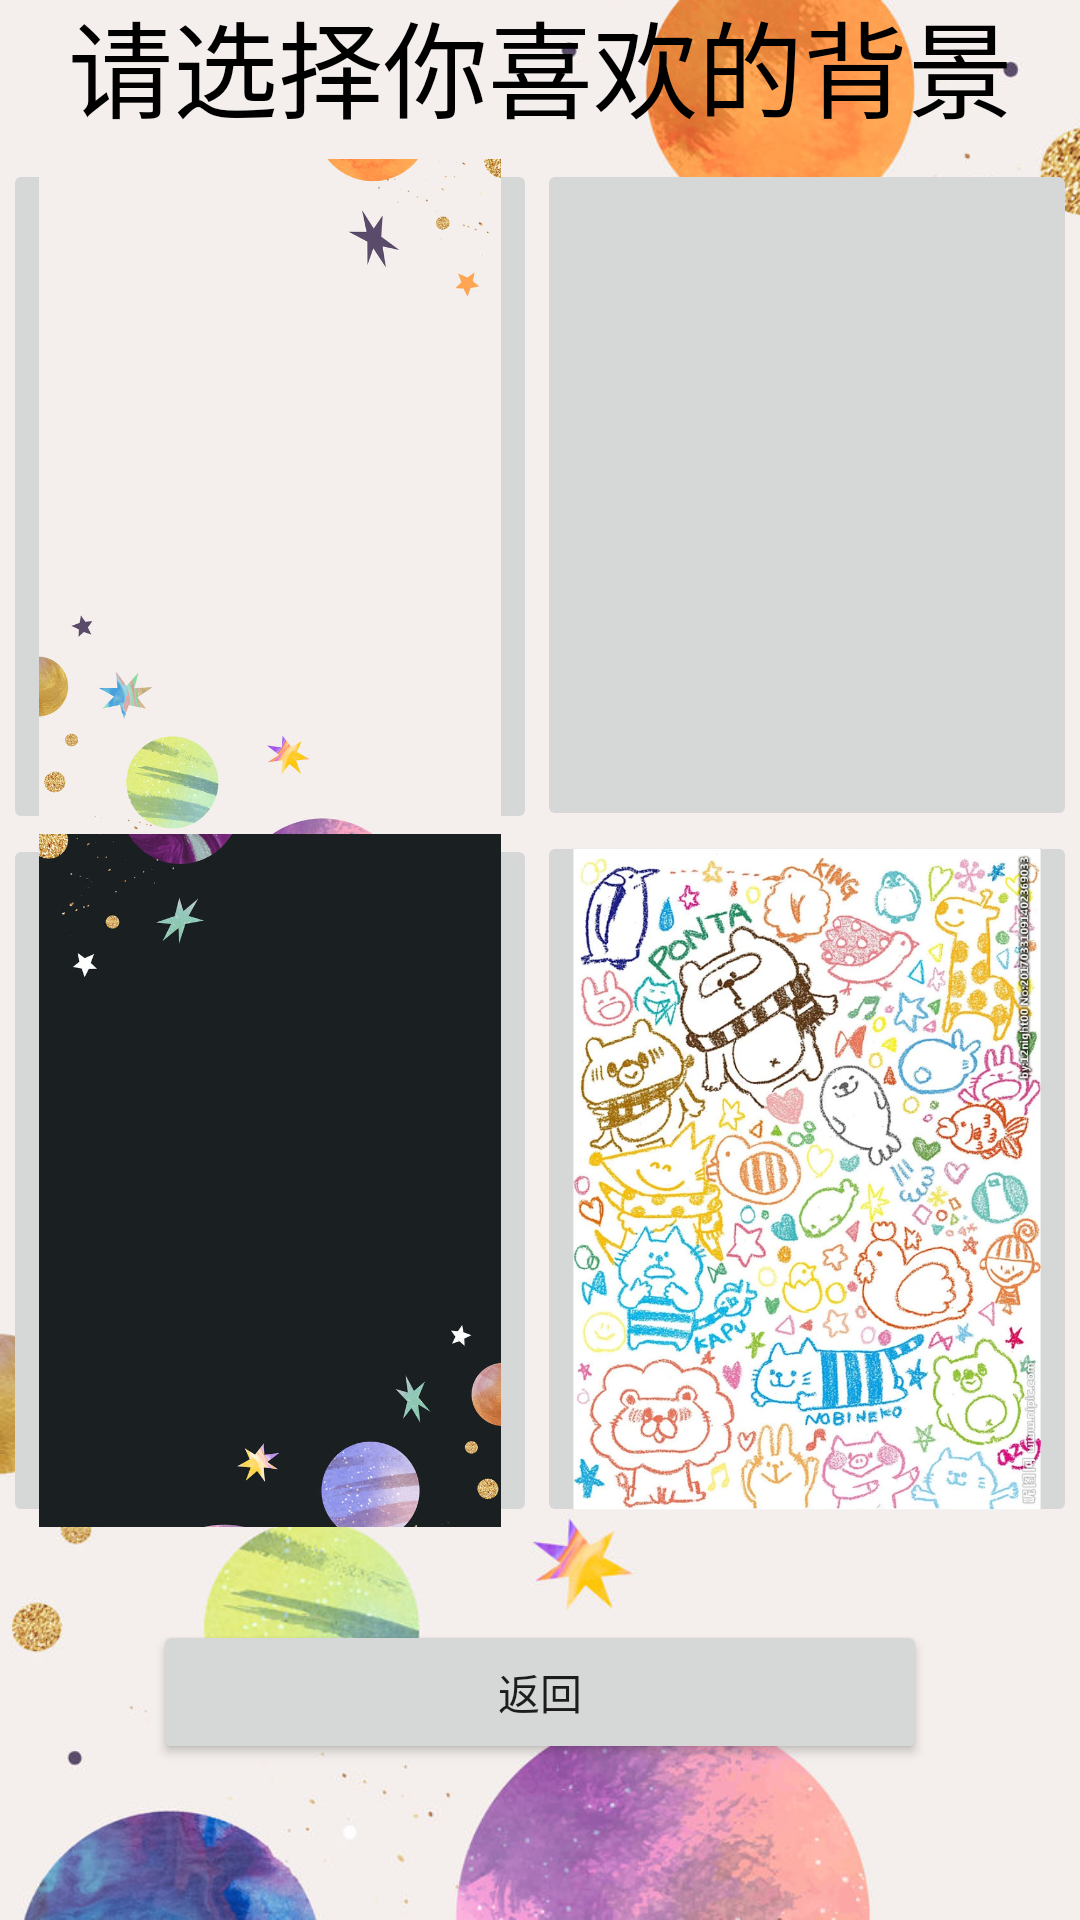

Android layout source for this screen:
<!-- AndroidManifest.xml: application theme Theme.AppCompat.Light.DarkActionBar -->
<!-- res/layout/background.xml -->
<?xml version="1.0" encoding="utf-8"?>
<androidx.constraintlayout.widget.ConstraintLayout xmlns:android="http://schemas.android.com/apk/res/android"
    xmlns:app="http://schemas.android.com/apk/res-auto"
    xmlns:tools="http://schemas.android.com/tools"
    android:layout_width="match_parent"
    android:layout_height="match_parent">

    <ImageView
        android:id="@+id/imageView2"
        android:layout_width="wrap_content"
        android:layout_height="wrap_content"
        app:srcCompat="@drawable/img_1" />

    <LinearLayout
        android:id="@+id/linearLayout3"
        android:layout_width="358dp"
        android:layout_height="661dp"
        android:layout_marginStart="1dp"
        android:layout_marginTop="1dp"
        android:layout_marginEnd="1dp"
        android:layout_marginBottom="1dp"
        android:orientation="vertical"
        app:layout_constraintBottom_toBottomOf="parent"
        app:layout_constraintEnd_toEndOf="parent"
        app:layout_constraintStart_toStartOf="parent"
        app:layout_constraintTop_toTopOf="parent">

        <TextView
            android:id="@+id/textView4"
            android:layout_width="match_parent"
            android:layout_height="63dp"
            android:textSize="35dp"
            android:textColor="@color/black"
            android:gravity="center"
            android:text="请选择你喜欢的背景" />

        <LinearLayout
            android:layout_width="match_parent"
            android:layout_height="487dp"
            android:orientation="horizontal">

            <LinearLayout
                android:layout_width="178dp"
                android:layout_height="473dp"
                android:orientation="vertical">

                <ImageButton
                    android:id="@+id/imageButton"
                    android:layout_width="match_parent"
                    android:layout_height="225dp"
                    android:contentDescription="@string/background1"
                    android:scaleType="centerCrop"
                    app:srcCompat="@drawable/img_1" />

                <ImageButton
                    android:id="@+id/imageButton2"
                    android:layout_width="match_parent"
                    android:layout_height="231dp"
                    android:scaleType="centerCrop"
                    app:srcCompat="@drawable/img" />
            </LinearLayout>

            <LinearLayout
                android:layout_width="match_parent"
                android:layout_height="473dp"
                android:orientation="vertical">

                <ImageButton
                    android:id="@+id/imageButton3"
                    android:layout_width="match_parent"
                    android:layout_height="224dp"
                    android:scaleType="centerCrop"
                    app:srcCompat="@drawable/img_3" />

                <ImageButton
                    android:id="@+id/imageButton4"
                    android:layout_width="match_parent"
                    android:layout_height="232dp"
                    android:scaleType="centerCrop"
                    app:srcCompat="@drawable/img_4" />
            </LinearLayout>
        </LinearLayout>

        <Button
            android:id="@+id/button"
            android:layout_marginRight="50dp"
            android:layout_marginLeft="50dp"
            android:layout_width="match_parent"
            android:layout_height="wrap_content"
            android:text="返回" />

    </LinearLayout>

</androidx.constraintlayout.widget.ConstraintLayout>
<!-- resources referenced by this layout -->
<resources>
  <color name="black">#FF000000</color>
  <!-- drawable img: png bitmap (drawable, 317151 bytes) -->
  <!-- drawable img_1: png bitmap (drawable, 323702 bytes) -->
  <!-- drawable img_4: png bitmap (drawable, 1005577 bytes) -->
  <string name="background1">白日</string>
</resources>
